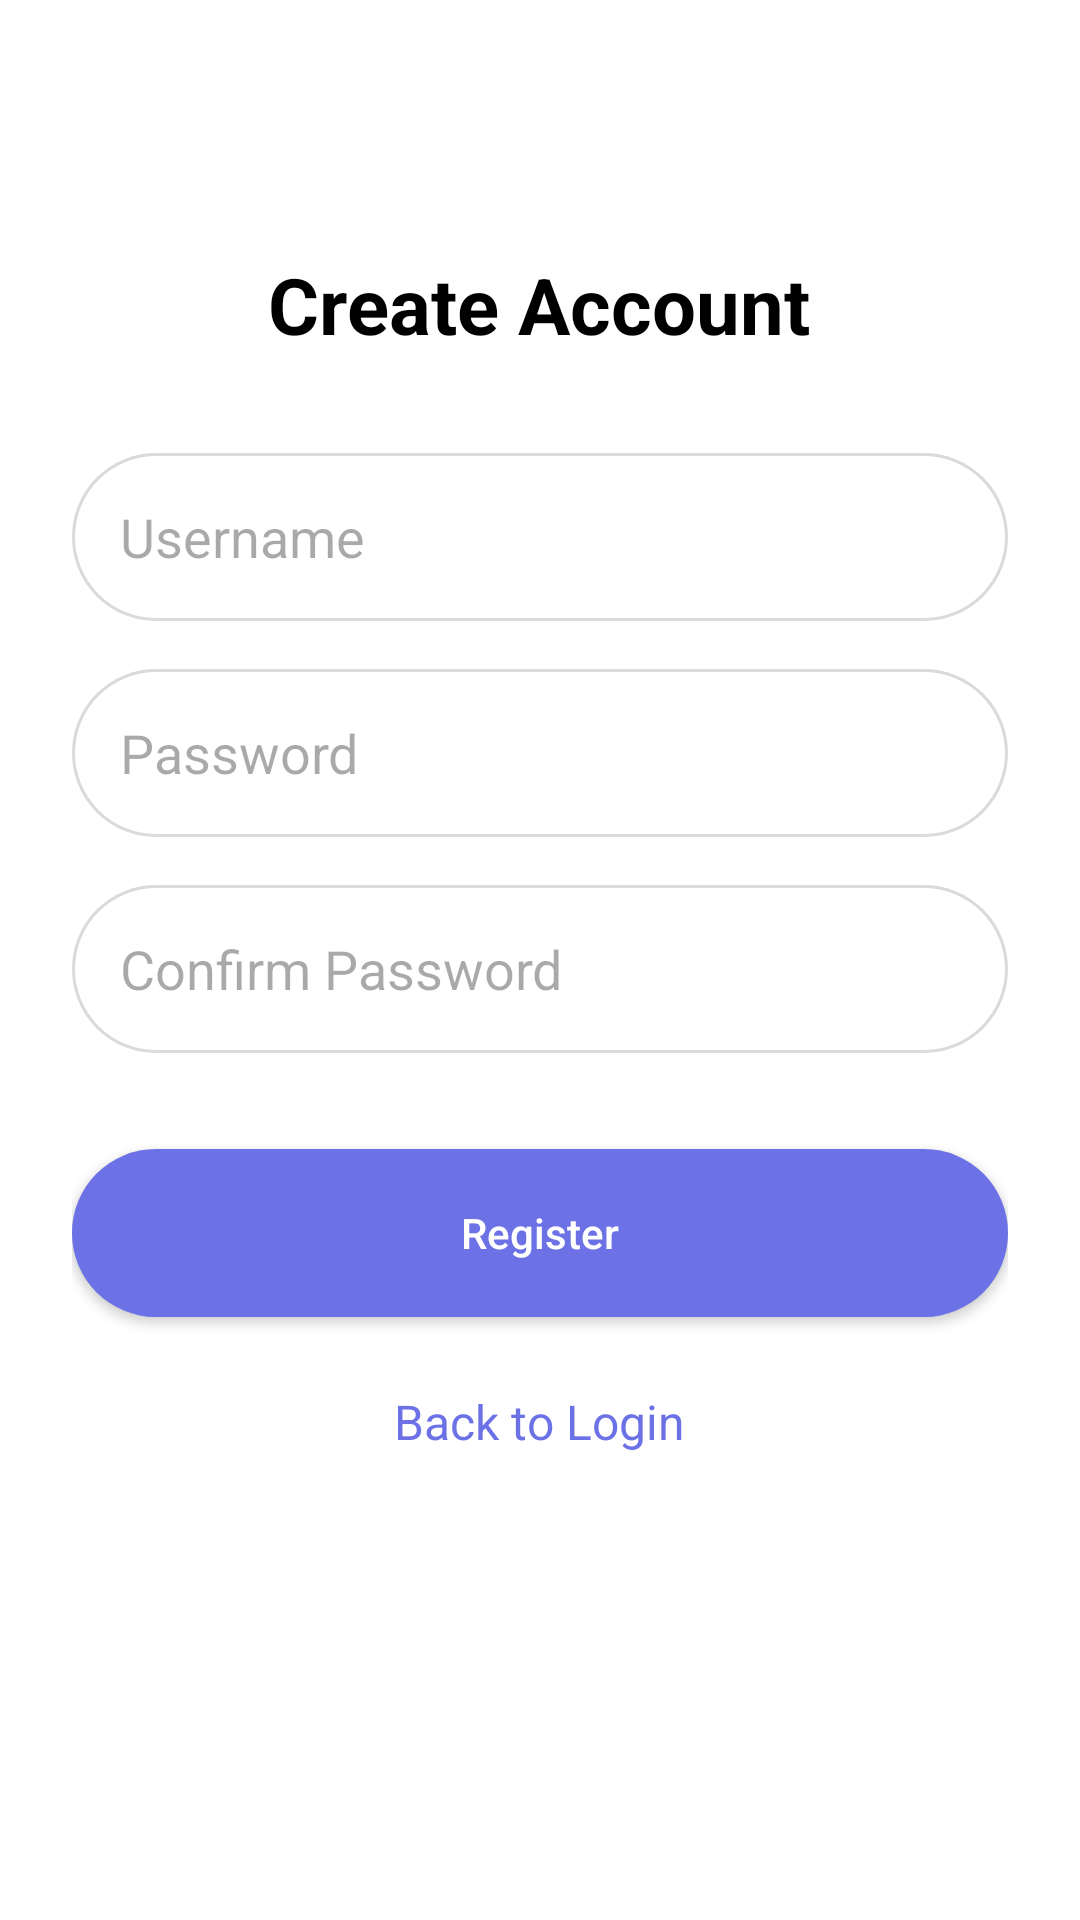

Reconstruct the res/layout file that produces this screen, plus the resources it refers to.
<!-- AndroidManifest.xml: application theme Theme.DailyWaterLogger -->
<!-- res/layout/activity_register.xml -->
<?xml version="1.0" encoding="utf-8"?>
<ScrollView xmlns:android="http://schemas.android.com/apk/res/android"
    android:layout_width="match_parent"
    android:layout_height="match_parent"
    android:fillViewport="true"
    android:background="@android:color/white">

    <LinearLayout
        android:layout_width="match_parent"
        android:layout_height="wrap_content"
        android:orientation="vertical"
        android:gravity="center_horizontal"
        android:padding="24dp">

        
        <TextView
            android:layout_width="wrap_content"
            android:layout_height="wrap_content"
            android:text="Create Account"
            android:textSize="26sp"
            android:textStyle="bold"
            android:textColor="@android:color/black"
            android:layout_marginTop="60dp"
            android:layout_marginBottom="32dp" />

        
        <EditText
            android:id="@+id/etUsername"
            android:layout_width="match_parent"
            android:layout_height="56dp"
            android:hint="Username"
            android:padding="16dp"
            android:background="@drawable/edittext_bg"
            android:inputType="textPersonName" />

        
        <EditText
            android:id="@+id/etPassword"
            android:layout_width="match_parent"
            android:layout_height="56dp"
            android:layout_marginTop="16dp"
            android:hint="Password"
            android:padding="16dp"
            android:background="@drawable/edittext_bg"
            android:inputType="textPassword" />

        
        <EditText
            android:id="@+id/etConfirmPassword"
            android:layout_width="match_parent"
            android:layout_height="56dp"
            android:layout_marginTop="16dp"
            android:hint="Confirm Password"
            android:padding="16dp"
            android:background="@drawable/edittext_bg"
            android:inputType="textPassword" />

        
        <Button
            android:id="@+id/btnRegister"
            android:layout_width="match_parent"
            android:layout_height="56dp"
            android:layout_marginTop="32dp"
            android:text="Register"
            android:textAllCaps="false"
            android:textColor="@android:color/white"
            android:background="@drawable/button_bg" />

        
        <TextView
            android:id="@+id/tvBackToLogin"
            android:layout_width="wrap_content"
            android:layout_height="wrap_content"
            android:text="Back to Login"
            android:textSize="16sp"
            android:textColor="#6C72E6"
            android:layout_marginTop="24dp" />

    </LinearLayout>

</ScrollView>
<!-- resources referenced by this layout -->
<resources>
  <!-- drawable button_bg (drawable) -->
  <?xml version="1.0" encoding="utf-8"?>
  <shape xmlns:android="http://schemas.android.com/apk/res/android">
      <solid android:color="#6C72E6" />
      <corners android:radius="28dp" />
  </shape>
  <!-- drawable edittext_bg (drawable) -->
  <?xml version="1.0" encoding="utf-8"?>
  <shape xmlns:android="http://schemas.android.com/apk/res/android">
      <solid android:color="@android:color/white" />
      <stroke
          android:width="1dp"
          android:color="#DADADA" />
      <corners android:radius="28dp" />
  </shape>
  <style name="Theme.DailyWaterLogger" parent="Base.Theme.DailyWaterLogger" />
  <style name="Base.Theme.DailyWaterLogger" parent="Theme.Material3.DayNight.NoActionBar">
          
          
      </style>
</resources>
